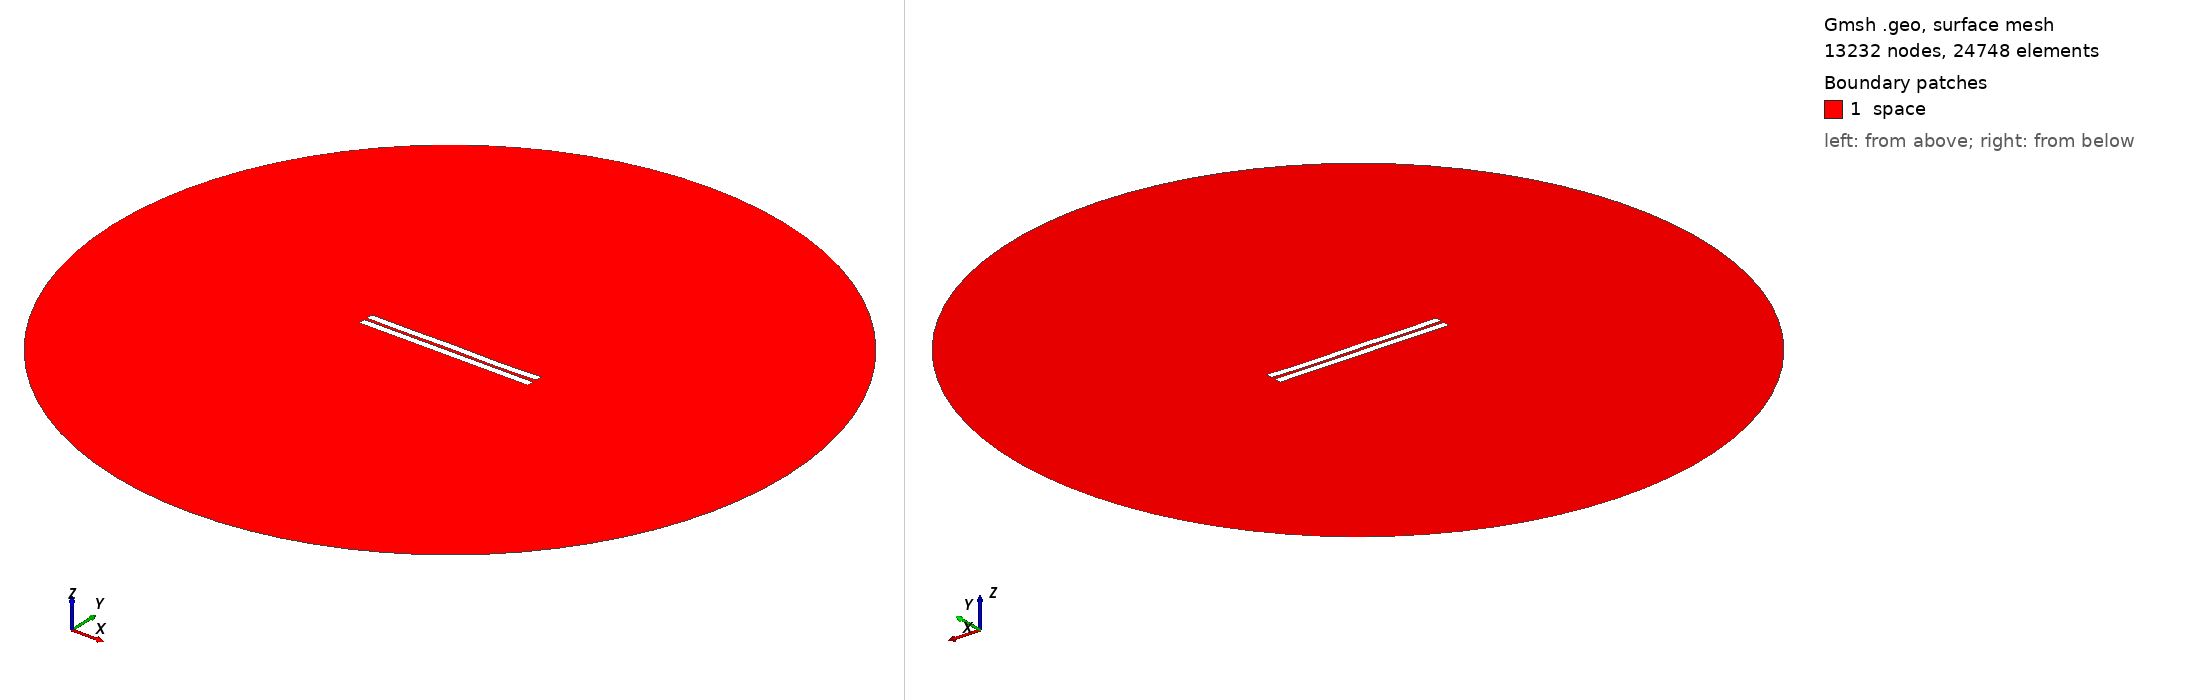

Gmsh geometry script, surface-meshed: 13232 nodes, 24748 surface elements. Boundary patches (legend numbers): 1 space. Left view from above one corner, right view from below the opposite corner. Legend entries are the model's physical surfaces. The drawing asked Gmsh for element sizes between 1% and 20% of the model's largest extent; the script's own settings can give other sizes.

=== 916.geo (drawn) ===
//---------------------------------------
// Geometry kernel
//---------------------------------------

SetFactory("OpenCASCADE");



//---------------------------------------
// Parameters of the geometry
//---------------------------------------

// Overetch of the upper plate
overetch = 0.0;

// Distance between the plates
distance = 1.75;

// Discretization over the x axis (for the deformation)
nx = 50; 

// Length of the plate
L = 100 - overetch; 

// Number of modes
n = 4; 

// 1st mode coefficient
coeff(1) = 0.0;
beta(1) = 0.596864 * 3.1415926535 / L;

// 2nd mode coefficient
coeff(2) = -0.075;
beta(2) = 1.49418 * 3.1415926535 / L;

// 3rd mode coefficient
coeff(3) = 0.07499999999999998;
beta(3) = 2.50025 * 3.1415926535 / L;

// 4th mode coefficient
coeff(4) = -0.15;
beta(4) = 3.49999 * 3.1415926535 / L;



//---------------------------------------
// Upper plate (deformed rectangle)
//---------------------------------------

// Coordiantes of the upper plate
xmin = -50;
xmax = 50 - overetch;

// Height of the upper plate
yheight = 4 - 2 * overetch;

// Indexes of the points
UpperID[] = {};
LowerID[] = {};
LeftID[] = {};
RightID[] = {};

// Point index
p = 1;

// Horizontal edges
For i In {1:nx}
    x = xmin + (i-1)*(xmax - xmin)/(nx-1);

    y_bottom = distance / 2 + overetch;
    For j In {1:n}
        C = (Cosh(beta(j)*L) + Cos(beta(j)*L)) / (Sinh(beta(j)*L) + Sin(beta(j)*L));
        y_bottom  = y_bottom + coeff(j) * (Cosh(beta(j)*(x+50)) - Cos(beta(j)*(x+50)) - C * (Sinh(beta(j)*(x+50)) - Sin(beta(j)*(x+50))));
    EndFor

    y_top = y_bottom + yheight;

    Point(p) = {x, y_top, 0, 1.0};
    UpperID[i] = p;
    p = p + 1;

    Point(p) = {x, y_bottom, 0, 1.0};
    LowerID[i] = p;
    p = p + 1;
EndFor

// Create point lists
UpperPts[] = {}; LowerPts[] = {};
For i In {1:nx}
  UpperPts[] += {UpperID[i]};
  LowerPts[] += {LowerID[i]};
EndFor

// Build splines
Spline(1) = {UpperPts[]};
Spline(2) = {LowerPts[]};
Line(3) = {LowerPts[nx-1], UpperPts[nx-1]};
Line(4) = {LowerPts[0], UpperPts[0]};

// Build the plane surface
Curve Loop(1) = {2, 3, -1, -4};
Plane Surface(1) = {1};



//---------------------------------------
// Lower plate (rectangle)
//---------------------------------------

// Vertices
Point(1001) = {-50, -1, 0, 1.0};
Point(1002) = { 50, -1, 0, 1.0};
Point(1003) = { 50,  -5, 0, 1.0};
Point(1004) = {-50,  -5, 0, 1.0};

// Edges
Line(5) = {1001, 1002};
Line(6) = {1002, 1003};
Line(7) = {1003, 1004};
Line(8) = {1004, 1001};

// Plane surface
Line Loop(2) = {5, 6, 7, 8};
Plane Surface(2) = {2}; 



//---------------------------------------
// Outer (fictious) boundary
//---------------------------------------

// Points
Point(1005) = {0, 0, 0};       // Center
Point(1006) = {200, 0, 0};     // Start point
Point(1007) = {0, 200, 0};     // 90 degrees
Point(1008) = {-200, 0, 0};    // 180 degrees
Point(1009) = {0, -200, 0};    // 270 degrees

// Circle arcs (each needs start, center, end)
Circle(9) = {1006, 1005, 1007};
Circle(10) = {1007, 1005, 1008};
Circle(11) = {1008, 1005, 1009};
Circle(12) = {1009, 1005, 1006};

// Plane surface for the entire domain
Curve Loop(3) = {9, 10, 11, 12};
Surface(3) = {3};

// Subtract the plates from the whole domain to obtain the actual domain where we want to solve the equations
BooleanDifference{ Surface{3}; Delete; }{ Surface{1}; Surface{2}; Delete; }




//---------------------------------------
// Transfinite Lines/Curves
//---------------------------------------

// Set the number of points on the boundaries
r = 7;

// Plates
Transfinite Curve {1, 2} = 50*r Using Progression 1;
Transfinite Curve {3, 4} = 2*r Using Progression 1;
Transfinite Line {5, 7} = 50*r Using Progression 1;
Transfinite Line {6, 8} = 2*r Using Progression 1;

// Outer boundary
Transfinite Line {9, 10, 11, 12} = 20 Using Progression 1;



//---------------------------------------
// Physical groups
//---------------------------------------                

// Physical curves (boundaries)
Physical Line("force_segment", 10) = {2};
Physical Line("upper_plate", 11) = {1, 3, 4};
Physical Line("lower_plate", 12) = {5, 6, 7, 8};
Physical Line("boundary", 20) = {9, 10, 11, 12};

// Physical Surfaces
Physical Surface("space", 30) = {3};



//---------------------------------------
// 6. Generate the Mesh
//---------------------------------------

// 2D mesh generation
Mesh 2;
